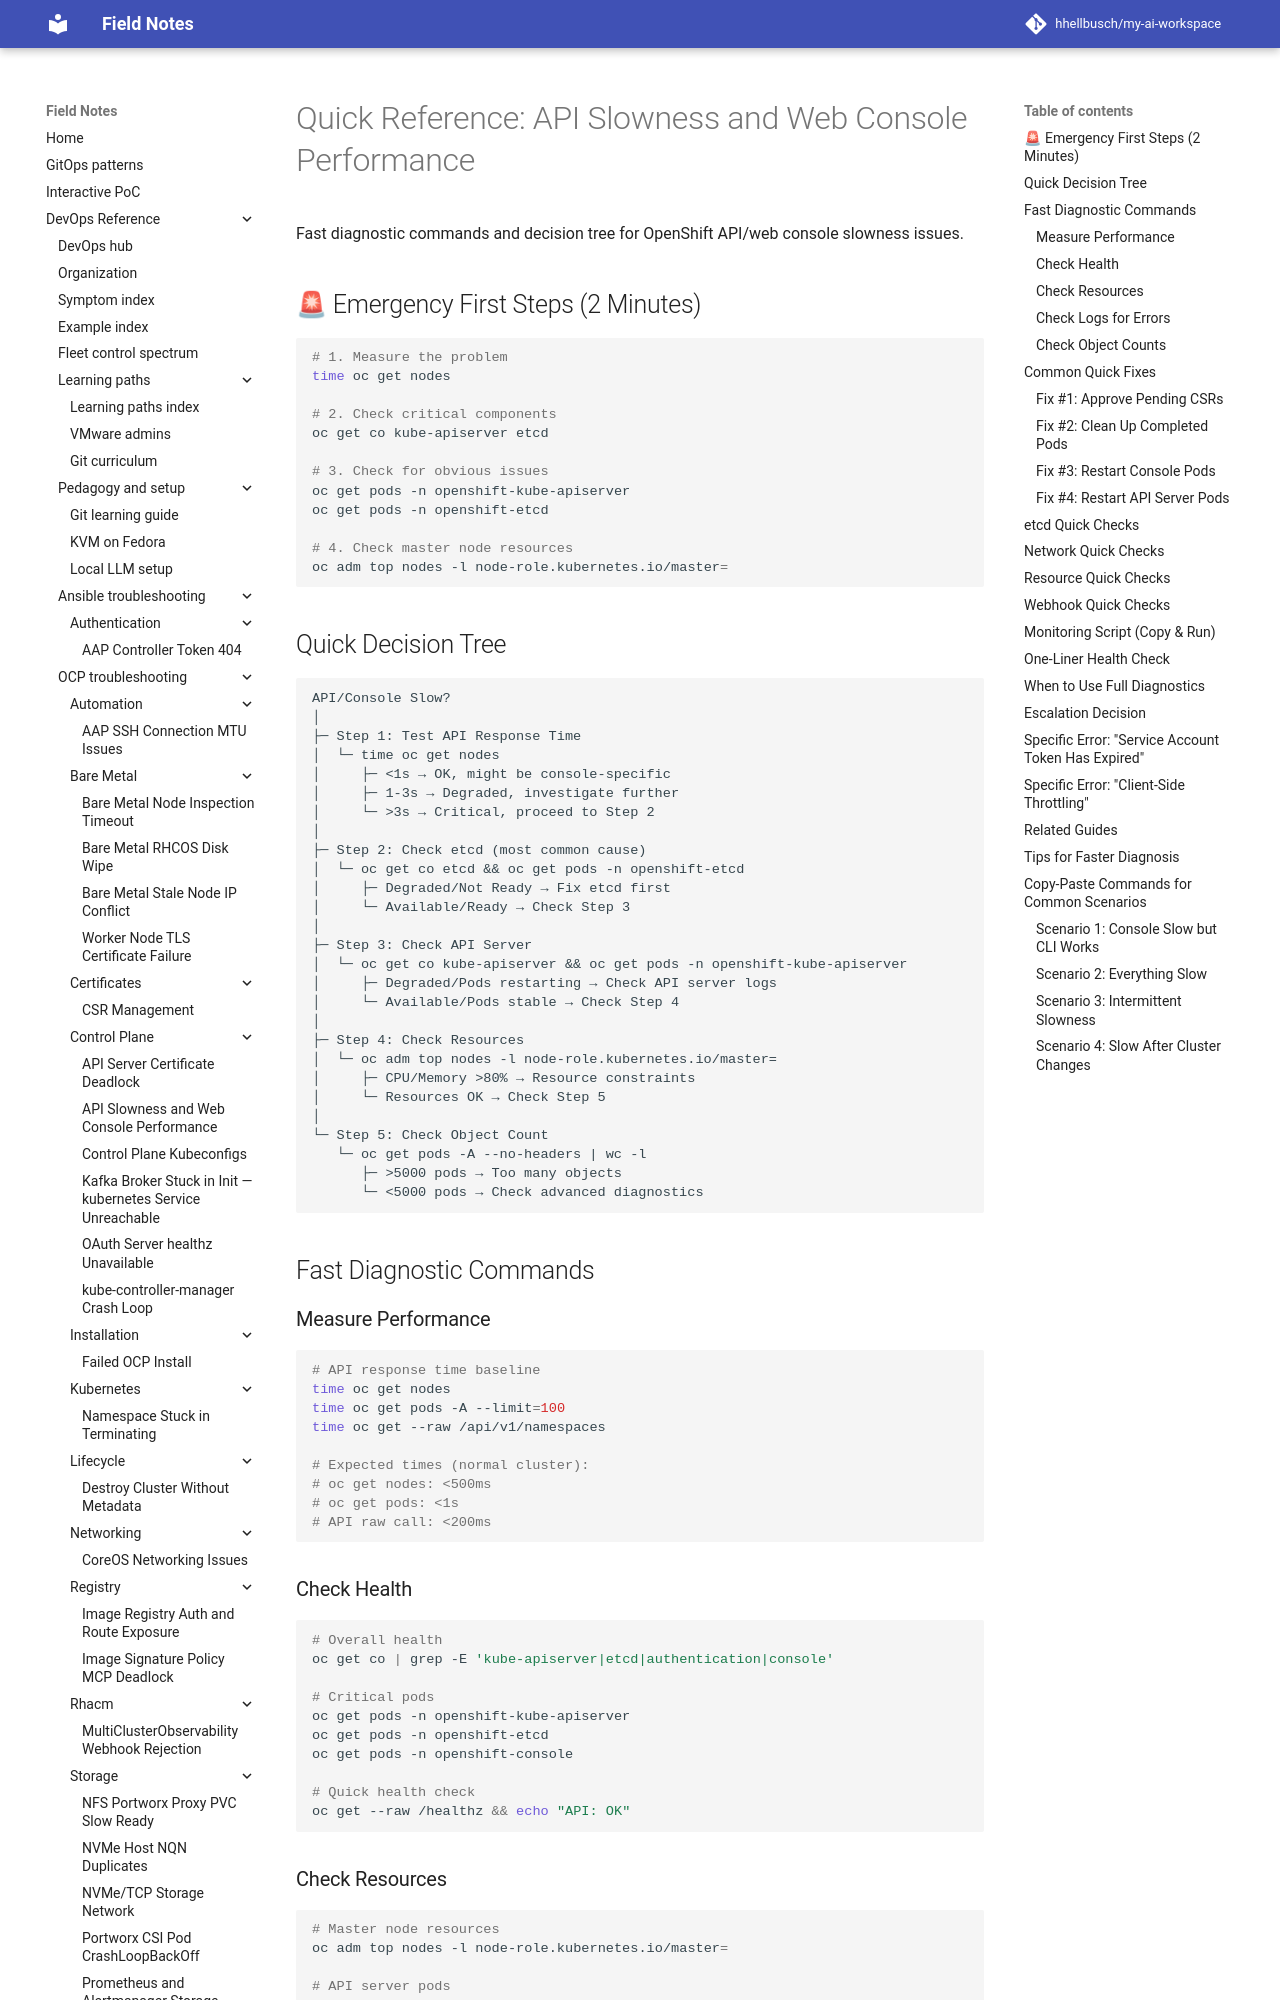

repository: hhellbusch/my-ai-workspace · page: devops/ocp/troubleshooting/api-slowness-web-console/QUICK-REFERENCE/index.html · generator: mkdocs

# Quick Reference: API Slowness and Web Console Performance

Fast diagnostic commands and decision tree for OpenShift API/web console slowness issues.

## 🚨 Emergency First Steps (2 Minutes)

```bash
# 1. Measure the problem
time oc get nodes

# 2. Check critical components
oc get co kube-apiserver etcd

# 3. Check for obvious issues
oc get pods -n openshift-kube-apiserver
oc get pods -n openshift-etcd

# 4. Check master node resources
oc adm top nodes -l node-role.kubernetes.io/master=
```

## Quick Decision Tree

```
API/Console Slow?
│
├─ Step 1: Test API Response Time
│  └─ time oc get nodes
│     ├─ <1s → OK, might be console-specific
│     ├─ 1-3s → Degraded, investigate further
│     └─ >3s → Critical, proceed to Step 2
│
├─ Step 2: Check etcd (most common cause)
│  └─ oc get co etcd && oc get pods -n openshift-etcd
│     ├─ Degraded/Not Ready → Fix etcd first
│     └─ Available/Ready → Check Step 3
│
├─ Step 3: Check API Server
│  └─ oc get co kube-apiserver && oc get pods -n openshift-kube-apiserver
│     ├─ Degraded/Pods restarting → Check API server logs
│     └─ Available/Pods stable → Check Step 4
│
├─ Step 4: Check Resources
│  └─ oc adm top nodes -l node-role.kubernetes.io/master=
│     ├─ CPU/Memory >80% → Resource constraints
│     └─ Resources OK → Check Step 5
│
└─ Step 5: Check Object Count
   └─ oc get pods -A --no-headers | wc -l
      ├─ >5000 pods → Too many objects
      └─ <5000 pods → Check advanced diagnostics
```

## Fast Diagnostic Commands

### Measure Performance

```bash
# API response time baseline
time oc get nodes
time oc get pods -A --limit=100
time oc get --raw /api/v1/namespaces

# Expected times (normal cluster):
# oc get nodes: <500ms
# oc get pods: <1s
# API raw call: <200ms
```

### Check Health

```bash
# Overall health
oc get co | grep -E 'kube-apiserver|etcd|authentication|console'

# Critical pods
oc get pods -n openshift-kube-apiserver
oc get pods -n openshift-etcd
oc get pods -n openshift-console

# Quick health check
oc get --raw /healthz && echo "API: OK"
```

### Check Resources

```bash
# Master node resources
oc adm top nodes -l node-role.kubernetes.io/master=

# API server pods
oc adm top pods -n openshift-kube-apiserver

# etcd pods
oc adm top pods -n openshift-etcd

# If metrics not available
oc describe nodes -l node-role.kubernetes.io/master= | grep -A 5 "Allocated resources"
```

### Check Logs for Errors

```bash
# API server errors (last 50 lines)
oc logs -n openshift-kube-apiserver -l app=openshift-kube-apiserver --tail=50 | grep -i "error\|timeout\|slow"

# etcd errors
oc logs -n openshift-etcd -l app=etcd --tail=50 | grep -i "error\|timeout\|slow\|latency"

# Console errors (if console-specific)
oc logs -n openshift-console -l app=console --tail=50 | grep -i "error\|timeout"
```
